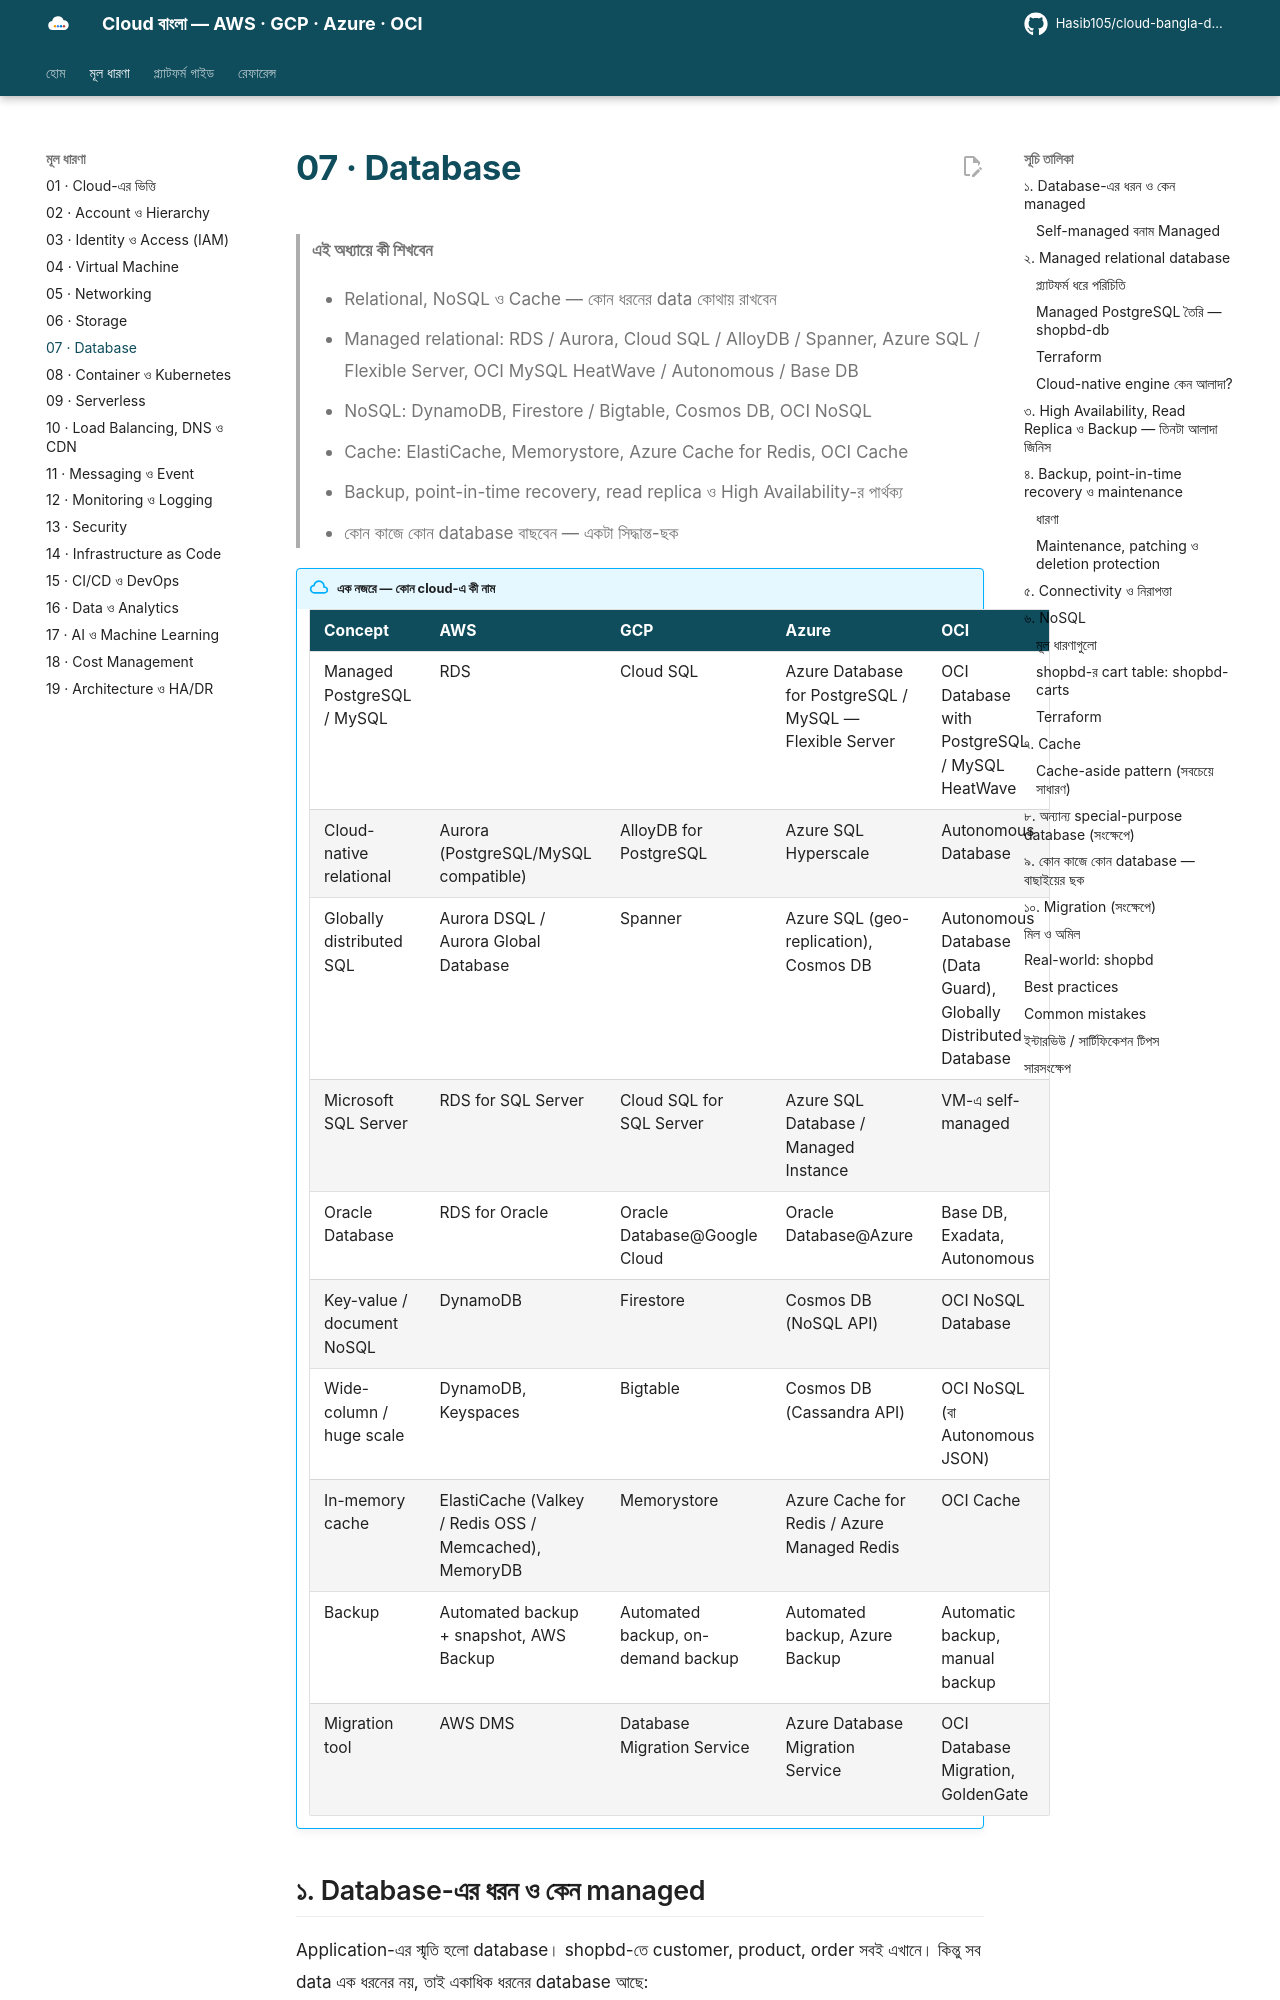

repository: Hasib105/cloud-bangla-docs · page: 07-databases/index.html · generator: mkdocs

# 07 · Database

> **এই অধ্যায়ে কী শিখবেন**
>
> - Relational, NoSQL ও Cache — কোন ধরনের data কোথায় রাখবেন
> - Managed relational: RDS / Aurora, Cloud SQL / AlloyDB / Spanner, Azure SQL / Flexible Server, OCI MySQL HeatWave / Autonomous / Base DB
> - NoSQL: DynamoDB, Firestore / Bigtable, Cosmos DB, OCI NoSQL
> - Cache: ElastiCache, Memorystore, Azure Cache for Redis, OCI Cache
> - Backup, point-in-time recovery, read replica ও High Availability-র পার্থক্য
> - কোন কাজে কোন database বাছবেন — একটা সিদ্ধান্ত-ছক

!!! abstract "এক নজরে — কোন cloud-এ কী নাম"

    | Concept | AWS | GCP | Azure | OCI |
    |---|---|---|---|---|
    | Managed PostgreSQL / MySQL | RDS | Cloud SQL | Azure Database for PostgreSQL / MySQL — Flexible Server | OCI Database with PostgreSQL / MySQL HeatWave |
    | Cloud-native relational | Aurora (PostgreSQL/MySQL compatible) | AlloyDB for PostgreSQL | Azure SQL Hyperscale | Autonomous Database |
    | Globally distributed SQL | Aurora DSQL / Aurora Global Database | Spanner | Azure SQL (geo-replication), Cosmos DB | Autonomous Database (Data Guard), Globally Distributed Database |
    | Microsoft SQL Server | RDS for SQL Server | Cloud SQL for SQL Server | Azure SQL Database / Managed Instance | VM-এ self-managed |
    | Oracle Database | RDS for Oracle | Oracle Database@Google Cloud | Oracle Database@Azure | Base DB, Exadata, Autonomous |
    | Key-value / document NoSQL | DynamoDB | Firestore | Cosmos DB (NoSQL API) | OCI NoSQL Database |
    | Wide-column / huge scale | DynamoDB, Keyspaces | Bigtable | Cosmos DB (Cassandra API) | OCI NoSQL (বা Autonomous JSON) |
    | In-memory cache | ElastiCache (Valkey / Redis OSS / Memcached), MemoryDB | Memorystore | Azure Cache for Redis / Azure Managed Redis | OCI Cache |
    | Backup | Automated backup + snapshot, AWS Backup | Automated backup, on-demand backup | Automated backup, Azure Backup | Automatic backup, manual backup |
    | Migration tool | AWS DMS | Database Migration Service | Azure Database Migration Service | OCI Database Migration, GoldenGate |

## ১. Database-এর ধরন ও কেন managed

Application-এর স্মৃতি হলো database। shopbd-তে customer, product, order সবই এখানে। কিন্তু সব data এক ধরনের নয়, তাই একাধিক ধরনের database আছে:

| ধরন | data কেমন | শক্তি | উদাহরণ (shopbd) |
|---|---|---|---|
| **Relational (SQL)** | সারি-কলামের table, সম্পর্কযুক্ত (foreign key) | Transaction (ACID), join, জটিল query | customers, products, orders |
| **Key-value / Document** | key ধরে পুরো document/JSON | বিশাল scale, কম latency, flexible schema | shopping cart, session |
| **Wide-column** | বিশাল row key-ভিত্তিক table | লক্ষ লক্ষ write/sec | click-stream, IoT event |
| **In-memory cache** | RAM-এ key-value | মাইক্রোসেকেন্ড latency | popular product list, rate limit |
| Graph / Time-series / Search | বিশেষ কাজের | সম্পর্ক, সময়ভিত্তিক, full-text | (এই বইয়ের বাইরে, সংক্ষেপে নিচে) |

### Self-managed বনাম Managed

VM-এ নিজে PostgreSQL ইনস্টল করলে patching, backup, failover, disk resize, monitoring — সব আপনার কাজ। **Managed database** মানে এসব cloud সামলায়, আপনি schema ও query নিয়ে ভাবেন।

| কাজ | VM-এ নিজে | Managed service |
|---|---|---|
| Hardware, OS patch | আপনি | Cloud |
| Backup ও point-in-time recovery | script লিখতে হয় | checkbox / retention দিন |
| Failover | Patroni বা হাতে-কলমে | automatic (HA চালু করলে) |
| Engine-এর সব সেটিং | পূর্ণ নিয়ন্ত্রণ | সীমিত (superuser সীমাবদ্ধ, কিছু extension নেই) |
| খরচ | VM + আপনার সময় | সাধারণত বেশি, কিন্তু অপারেশন কম |

!!! tip "নিয়ম"
    ছোট দল হলে **প্রথমে managed**। Self-managed শুধু তখন, যখন specific engine/extension/OS-tuning দরকার যা managed দেয় না।
